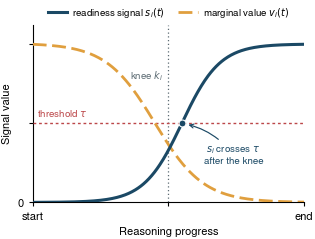

Reproduce this figure in Python.
#!/usr/bin/env python3
"""Figure 9 (FATHOM, appendix): the readiness signal s_i(t) along one reasoning
trace. s_i(t) stays low while the marginal value v_i(t) of further reasoning is
high, then rises and holds once the answer converges, crossing the threshold tau
just after the true knee k_i. Conceptual schematic of the detector signal (no
per-token measurement in the released data); the shapes illustrate the mechanism
described in the text.
Layout rule: no text element overlaps any curve, marker, or other text.
Output: fig9_signal.pdf"""
import numpy as np, matplotlib
matplotlib.use("Agg")
import matplotlib.pyplot as plt
from matplotlib import font_manager as _fm
_TGH="/usr/share/texmf/fonts/opentype/public/tex-gyre/"
for _v in ("regular","bold","italic","bolditalic"):
    _fm.fontManager.addfont(_TGH+"texgyreheros-"+_v+".otf")
matplotlib.rcParams.update({
    "pdf.fonttype":42,"ps.fonttype":42,
    "font.family":"sans-serif","font.sans-serif":["TeX Gyre Heros","DejaVu Sans"],
    "font.size":8,"axes.linewidth":0.8,
    "savefig.bbox":"tight","savefig.pad_inches":0.02})

C_S="#1b4965"   # readiness signal s
C_V="#e09f3e"   # marginal value v
C_TAU="#bc4749" # threshold
C_KNEE="#5c6b73"

t=np.linspace(0,1,400)
# s_i(t): low early, rises sigmoidally as answer converges, then holds high
s=1/(1+np.exp(-(t-0.55)/0.07)); s=s/s.max()
# v_i(t): high early, decays to ~0 as reasoning converges
v=1-1/(1+np.exp(-(t-0.45)/0.09)); v=v/v.max()
tau=0.5
# knee k_i: where v has effectively decayed (marginal value ~ small);
# s crosses tau just AFTER the knee
k=0.50
# s crosses tau at:
cross=t[np.argmin(np.abs(s-tau))]

fig,ax=plt.subplots(figsize=(3.5,2.3))
ax.plot(t,s,"-",color=C_S,lw=2.2,zorder=5,label="readiness signal $s_i(t)$")
ax.plot(t,v,color=C_V,lw=2.0,zorder=4,ls=(0,(5,2)),label="marginal value $v_i(t)$")
# threshold line
ax.axhline(tau,color=C_TAU,lw=1.0,ls=(0,(2,2)),zorder=3)
ax.text(0.015,tau+0.03,"threshold $\\tau$",fontsize=7.0,color=C_TAU,va="bottom")
# knee marker (vertical) and crossing marker
ax.axvline(k,color=C_KNEE,lw=0.9,ls=(0,(1,2)),zorder=2)
ax.text(k-0.02,0.80,"knee $k_i$",fontsize=7.0,color=C_KNEE,ha="right",va="center")
# crossing point of s and tau (just after knee)
ax.plot(cross,tau,"o",color=C_S,ms=5.0,mec="white",mew=0.8,zorder=6)
ax.annotate("$s_i$ crosses $\\tau$\nafter the knee",xy=(cross,tau),
            xytext=(0.74,0.30),fontsize=7.0,color=C_S,ha="center",va="center",
            arrowprops=dict(arrowstyle="->",color=C_S,lw=0.85,
                            connectionstyle="arc3,rad=0.2",shrinkA=2,shrinkB=5))

ax.set_xlabel("Reasoning progress")
ax.set_ylabel("Signal value")
ax.set_xlim(0,1); ax.set_ylim(0,1.12)
ax.set_xticks([0,0.5,1.0]); ax.set_xticklabels(["start","","end"])
ax.set_yticks([0,0.5,1.0]); ax.set_yticklabels(["0","",""])
ax.spines["top"].set_visible(False); ax.spines["right"].set_visible(False)
ax.tick_params(length=3,labelsize=8)
ax.legend(loc="lower center",bbox_to_anchor=(0.5,1.01),fontsize=7.0,frameon=False,
          ncol=2,handletextpad=0.5,columnspacing=1.4,borderaxespad=0.0)
fig.savefig("fig9_signal.pdf",dpi=1200)
print("wrote fig9_signal.pdf; s crosses tau at t=%.3f, knee at %.2f (crossing after knee: %s)"%(cross,k,cross>k))
